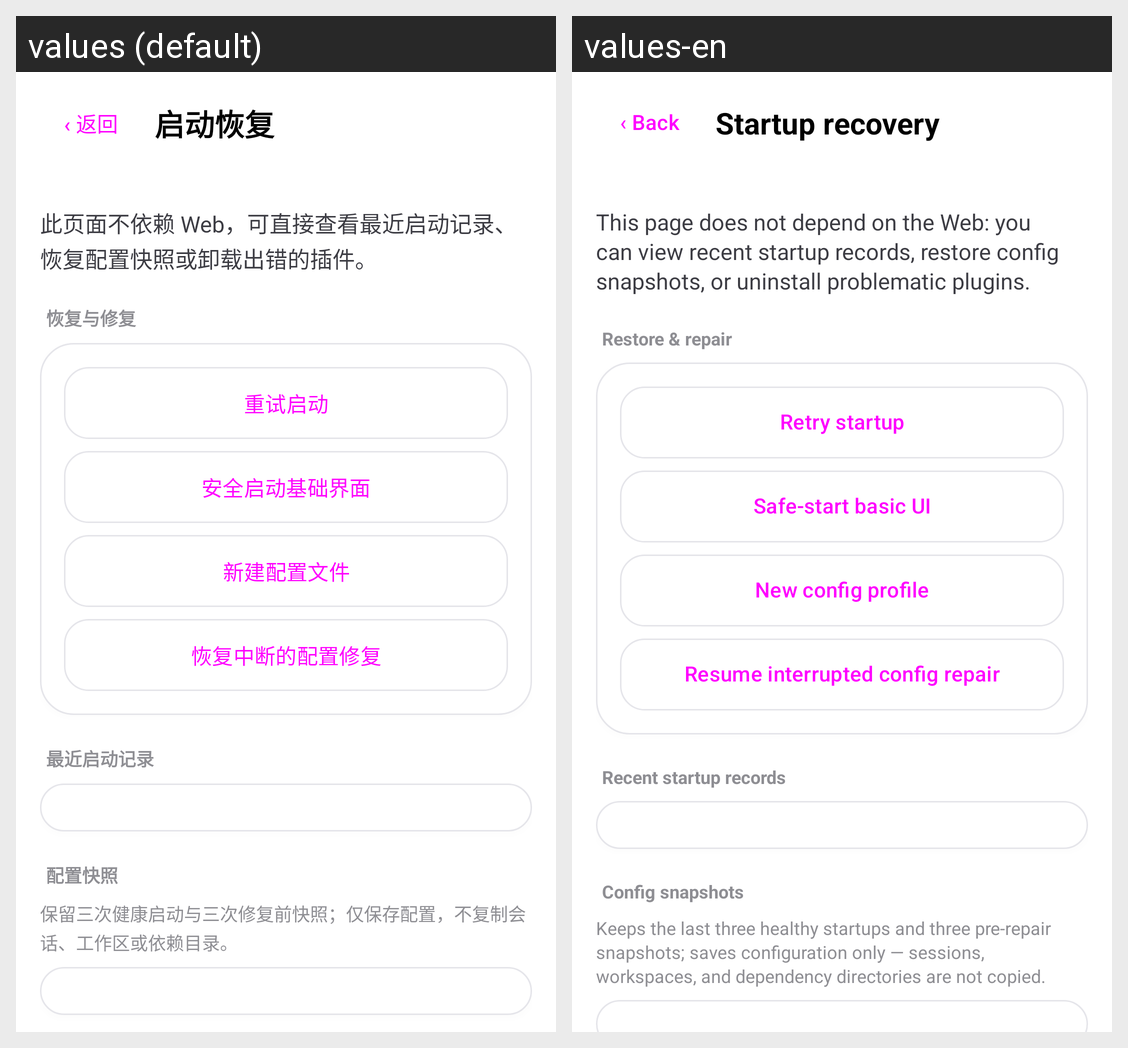

Translations of the strings shown on this Android screen, per locale in the grid:
Android screen res/layout/activity_startup_recovery.xml rendered under 2 locales, left to right: values (default), values-en. Device: Nexus 5 (rendered at 1080×1920; each locale shown at half size, 540×960, under a caption strip naming it); theme Theme.DeepseekHarness.
Strings drawn on this screen, with the default value and each locale's value (text and hints the layout hard-codes, and strings that could not be matched under every locale, appear in the picture but are not listed):

recovery_back
  values: ‹ 返回
  values-en: ‹ Back

recovery_title
  values: 启动恢复
  values-en: Startup recovery

recovery_desc
  values: 此页面不依赖 Web，可直接查看最近启动记录、恢复配置快照或卸载出错的插件。
  values-en: This page does not depend on the Web: you can view recent startup records, restore config snapshots, or uninstall problematic plugins.

recovery_section
  values: 恢复与修复
  values-en: Restore & repair

recovery_retry
  values: 重试启动
  values-en: Retry startup

recovery_safe_mode
  values: 安全启动基础界面
  values-en: Safe-start basic UI

recovery_new_profile
  values: 新建配置文件
  values-en: New config profile

recovery_resume
  values: 恢复中断的配置修复
  values-en: Resume interrupted config repair

recovery_recent
  values: 最近启动记录
  values-en: Recent startup records

recovery_snapshots
  values: 配置快照
  values-en: Config snapshots

recovery_snapshots_desc
  values: 保留三次健康启动与三次修复前快照；仅保存配置，不复制会话、工作区或依赖目录。
  values-en: Keeps the last three healthy startups and three pre-repair snapshots; saves configuration only — sessions, workspaces, and dependency directories are not copied.
